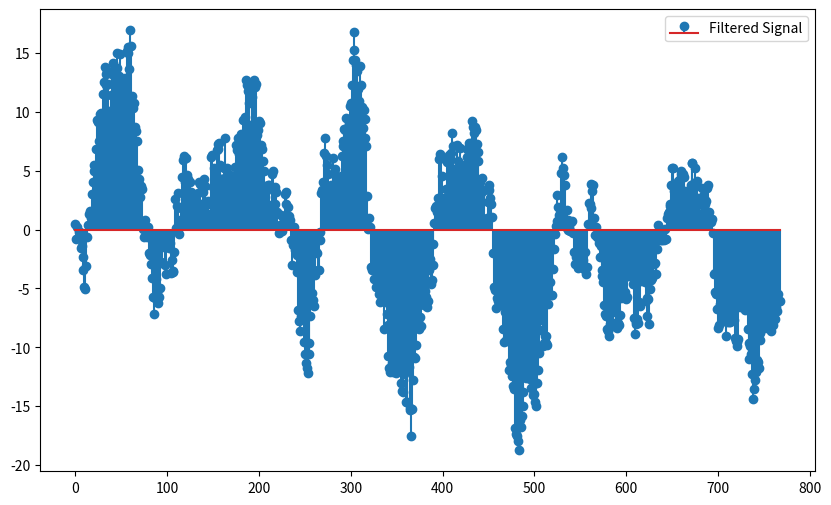

Write the Python code that produced this figure.
import numpy as np
import matplotlib.pyplot as plt

# application of convolution ---- denoising signal

# create signal
Srate = 256 # Hz sampling rate
t = np.arange(0, 3, 1/Srate)
pnts = len(t) # 768

# Creating a noiseless signal
x = np.sin(2* np.pi * 2 * t)

# Creating a random noise
noise = 5*np.random.randn(pnts) # 768 random values will be generated

# Adding noise to signal
NoisySignal = x + noise

# Plotting noisy signal [Pseudo-continuous]
# plt.figure(figsize=(10,6))
# plt.plot(t, NoisySignal, label="Noisy Signal")
# plt.legend(fontsize=10)

# Selecting Filters for Denoising...
filter = 2 * np.ones(50)/10.0 # moving average filter
# print(filter)
# filtering by convolution
# filteredSignal = np.convolve(NoisySignal, filter, mode='full')
filteredSignal = np.convolve(NoisySignal, filter, mode='same')

# Plotting filtered Signal
plt.figure(figsize=(10,6))
# plt.plot(filteredSignal, label='Filtered Signal')
plt.stem(filteredSignal, label='Filtered Signal')
plt.legend(fontsize=10)

plt.show()
